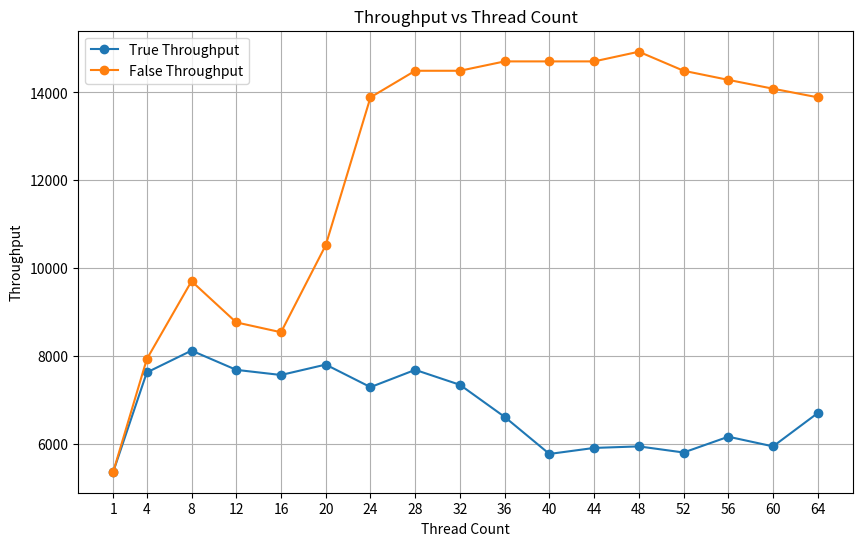

Generate this figure with matplotlib:
import matplotlib.pyplot as plt

# Data from the CSV format
thread_counts = [1, 4, 8, 12, 16, 20, 24, 28, 32, 36, 40, 44, 48, 52, 56, 60, 64]
true_throughput = [5376.0, 7633.0, 8130.0, 7692.0, 7575.0, 7812.0, 7299.0, 7692.0, 7352.0, 6622.0, 5780.0, 5917.0, 5952.0, 5813.0, 6172.0, 5952.0, 6711.0]
false_throughput = [5376.0, 7936.0, 9708.0, 8771.0, 8547.0, 10526.0, 13888.0, 14492.0, 14492.0, 14705.0, 14705.0, 14705.0, 14925.0, 14492.0, 14285.0, 14084.0, 13888.0]

# Handle None values in true_throughput
true_throughput = [float(x) if x is not None else None for x in true_throughput]

# Plotting the data
plt.figure(figsize=(10, 6))
plt.plot(thread_counts, true_throughput, marker='o', label='True Throughput')
plt.plot(thread_counts, false_throughput, marker='o', label='False Throughput')

# Adding labels and title
plt.xlabel('Thread Count')
plt.ylabel('Throughput')
plt.title('Throughput vs Thread Count')
plt.legend()
plt.grid(True)
plt.xticks(thread_counts)
plt.savefig('throughput_plot.png')
# Show the plot
plt.show()
